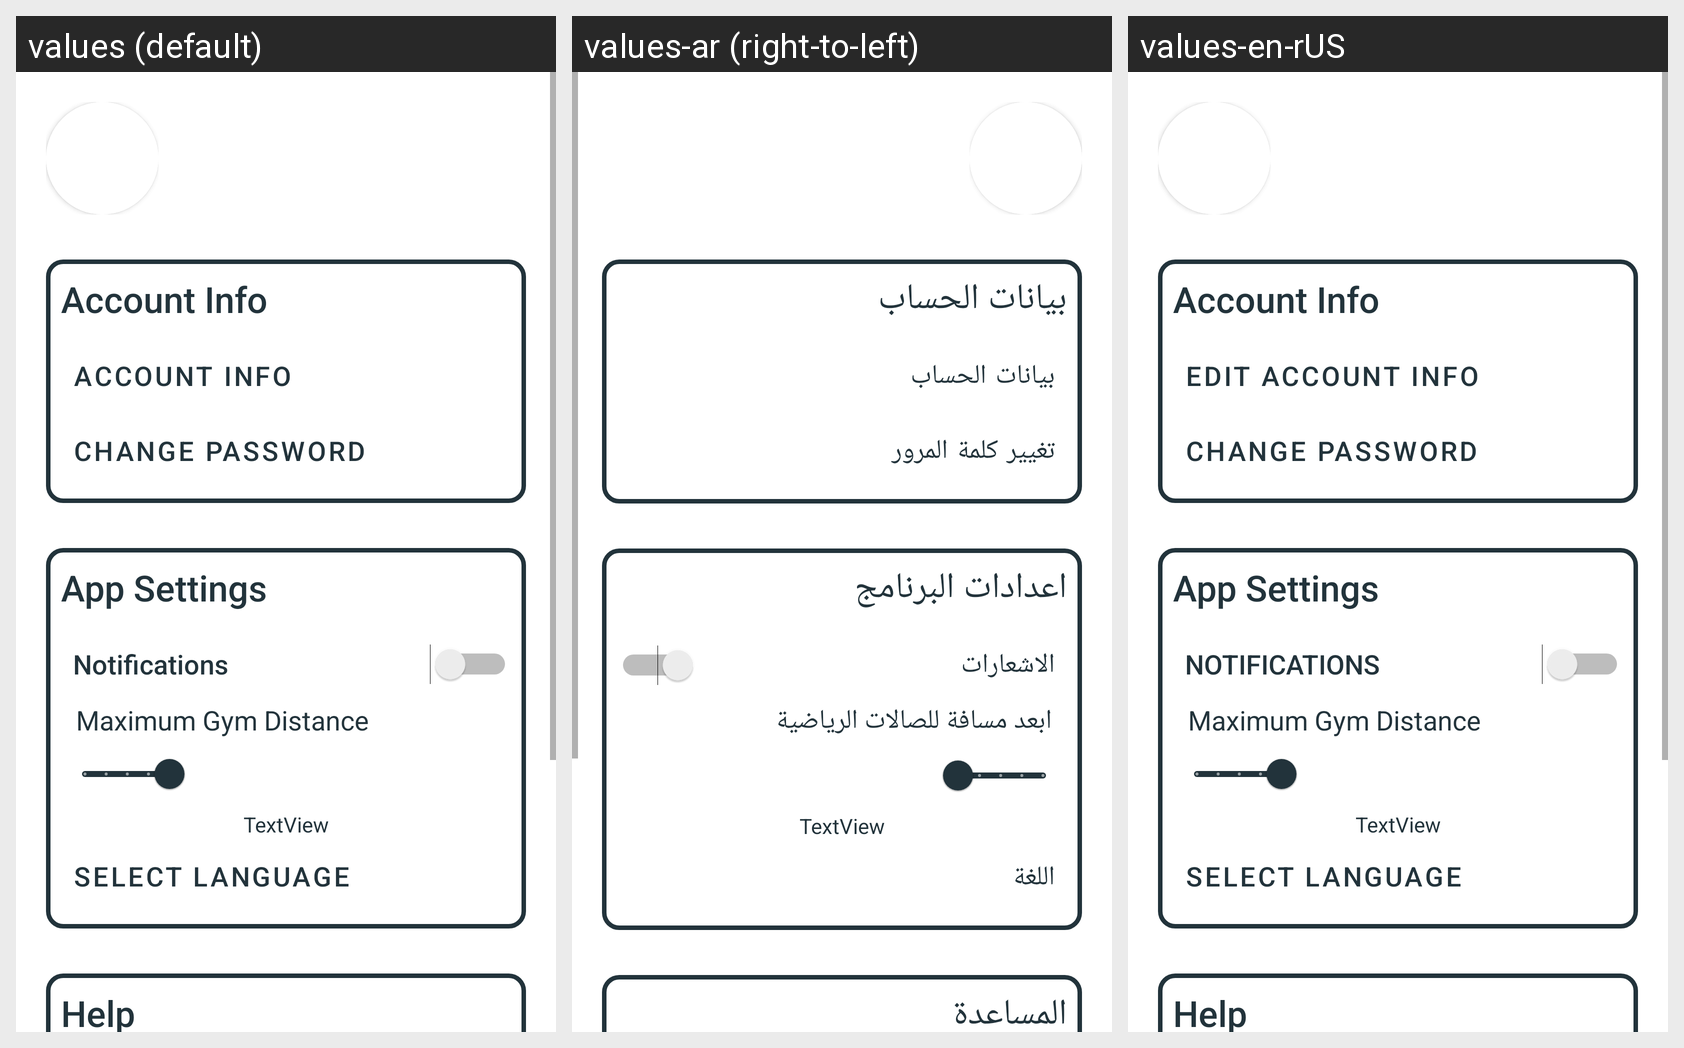

Strings drawn on this Android screen and how each of the app's shown locales translates them:
Android screen res/layout/fragment_user_settings.xml rendered under 3 locales, left to right: values (default), values-ar (right-to-left), values-en-rUS. Device: Nexus 5 (rendered at 1080×1920; each locale shown at half size, 540×960, under a caption strip naming it); theme AppTheme.
Strings drawn on this screen, with the default value and each locale's value (text and hints the layout hard-codes, and strings that could not be matched under every locale, appear in the picture but are not listed):

str_account_info_title
  values: Account Info
  values-ar: بيانات الحساب
  values-en-rUS: Account Info

str_account_info
  values: Account Info
  values-ar: بيانات الحساب
  values-en-rUS: Edit Account Info

str_change_pass
  values: Change Password
  values-ar: تغيير كلمة المرور
  values-en-rUS: Change Password

str_app_setting
  values: App Settings
  values-ar: اعدادات البرنامج
  values-en-rUS: App Settings

str_noti
  values: Notifications
  values-ar: الاشعارات
  values-en-rUS: NOTIFICATIONS

str_max_distance
  values: Maximum Gym Distance
  values-ar: ابعد مسافة للصالات الرياضية
  values-en-rUS: Maximum Gym Distance

str_language
  values: Select Language
  values-ar: اللغة
  values-en-rUS: Select Language

str_help
  values: Help
  values-ar: المساعدة
  values-en-rUS: Help
